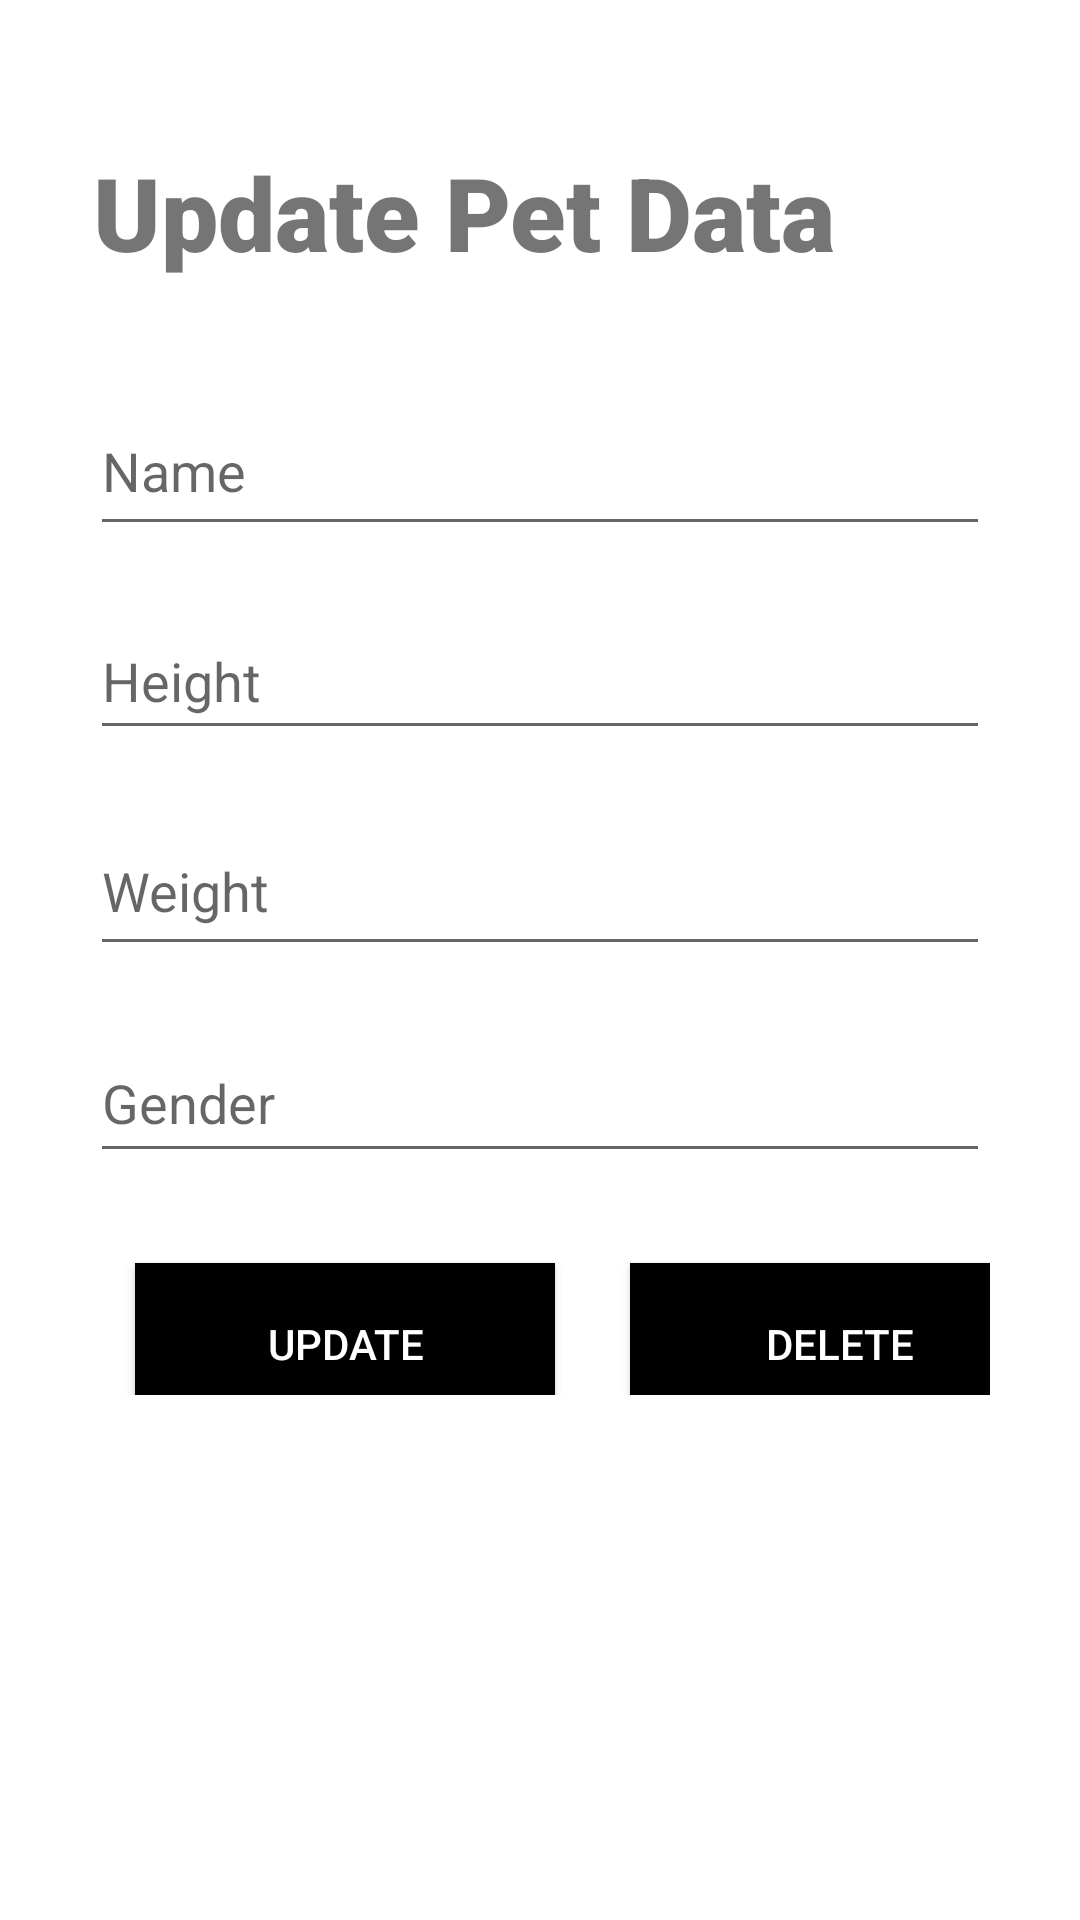

Write the Android layout XML for this screen, with the resource values it uses.
<!-- AndroidManifest.xml: application theme Theme.FaDoc -->
<!-- res/layout/activity_petupdate.xml -->
<?xml version="1.0" encoding="utf-8"?>
<LinearLayout xmlns:android="http://schemas.android.com/apk/res/android"
    xmlns:app="http://schemas.android.com/apk/res-auto"
    xmlns:tools="http://schemas.android.com/tools"
    android:layout_width="match_parent"
    android:layout_height="match_parent"
    android:orientation="vertical"
    tools:context=".UpdatePets">


    <LinearLayout
        android:layout_width="match_parent"
        android:layout_height="wrap_content"
        android:layout_marginLeft="30dp"
        android:layout_marginRight="30dp"
        android:layout_gravity="center"
        android:orientation="vertical">

        <ImageView
            android:id="@+id/imageView2"
            android:layout_width="213dp"
            android:layout_height="44dp"
            android:layout_marginTop="4dp" />

        <TextView
            android:id="@+id/id_tv"
            android:layout_width="wrap_content"
            android:layout_height="70dp"
            android:layout_marginStart="1dp"
            android:fontFamily="sans-serif-black"
            android:text="Update Pet Data"
            android:textSize="34sp" />

        <EditText
            android:id="@+id/name"
            android:layout_width="match_parent"
            android:layout_height="53dp"
            android:layout_marginTop="11dp"
            android:ems="10"
            android:importantForAutofill="no"
            android:inputType="textPersonName"
            android:hint="Name" />

        <EditText
            android:id="@+id/height"
            android:layout_width="match_parent"
            android:layout_height="49dp"
            android:layout_marginTop="19dp"
            android:ems="10"
            android:inputType="textPersonName"
            android:hint="Height" />

        <EditText
            android:id="@+id/weight"
            android:layout_width="match_parent"
            android:layout_height="53dp"
            android:layout_marginTop="19dp"
            android:ems="10"
            android:inputType="textPersonName"
            android:hint="Weight" />

        <EditText
            android:id="@+id/gender"
            android:layout_width="match_parent"
            android:layout_height="50dp"
            android:layout_marginTop="19dp"
            android:ems="10"
            android:importantForAutofill="no"
            android:inputType="textPersonName"
            android:hint="Gender" />


        <LinearLayout
            android:layout_width="match_parent"
            android:layout_height="match_parent"
            android:orientation="horizontal">
            <Button
                android:id="@+id/delete"
                android:layout_width="140dp"
                android:layout_height="54dp"
                android:layout_gravity="center"
                android:layout_marginTop="20dp"
                android:background="@color/black"
                android:textColor="@color/white"
                android:bottomLeftRadius="16dp"
                android:bottomRightRadius="16dp"
                android:layout_marginLeft="15dp"
                android:onClick="updatePet"
                android:text="Update"
                app:backgroundTint="@color/black" />

            <Button
                android:id="@+id/bt_upitme_update"
                android:layout_width="140dp"
                android:layout_height="54dp"
                android:layout_gravity="center"
                android:layout_marginTop="20dp"
                android:background="@color/black"
                android:textColor="@color/white"
                android:bottomLeftRadius="16dp"
                android:bottomRightRadius="16dp"
                android:layout_marginLeft="25dp"
                android:onClick="updatePet"
                android:text="Delete"
                app:backgroundTint="@color/black" />
        </LinearLayout>







    </LinearLayout>





</LinearLayout>
<!-- resources referenced by this layout -->
<resources>
  <color name="black">#FF000000</color>
  <color name="white">#FFFFFFFF</color>
  <style name="Theme.FaDoc" parent="Theme.MaterialComponents.DayNight.DarkActionBar">
          
          <item name="colorPrimary">@color/purple_500</item>
          <item name="colorPrimaryVariant">@color/purple_700</item>
          <item name="colorOnPrimary">@color/white</item>
          
          <item name="colorSecondary">@color/teal_200</item>
          <item name="colorSecondaryVariant">@color/teal_700</item>
          <item name="colorOnSecondary">@color/black</item>
          
          <item name="android:statusBarColor" tools:targetApi="l">?attr/colorPrimaryVariant</item>
          
      </style>
  <color name="purple_500">#FF6200EE</color>
  <color name="purple_700">#FF3700B3</color>
  <color name="teal_200">#FF03DAC5</color>
  <color name="teal_700">#FF018786</color>
</resources>
